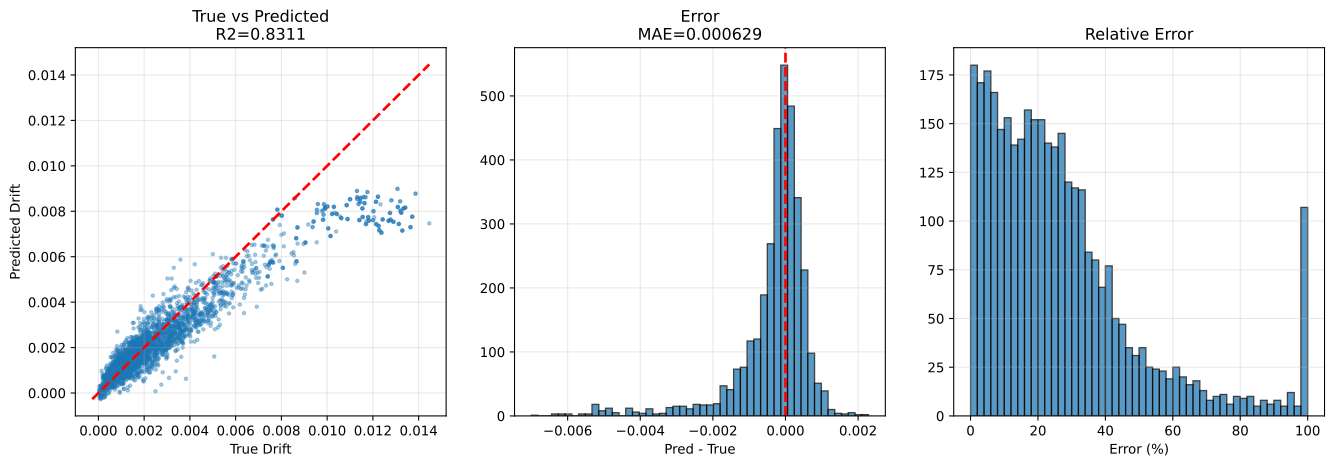

Values plotted in this chart, from the file beside it:
sample_id, True_Drift, Pred_Drift, Abs_Error, Error_Pct, txt_path, split, stage, num_floors, wave_cluster, steel01_yielded, steel02_yielded
val|F3|M110.0|H4.0|K370000.0|Fy1118.0|DL…, 0.001419, 0.001334, 8.555839e-05, 6.028, h5://C:/Users/12200/project/Dategeneral/…, val, val_holdout, 3, 0, 0, 1
val|F3|M110.0|H3.5|K210000.0|Fy1118.0|DL…, 0.003509, 0.003029, 0.0004799, 13.68, h5://C:/Users/12200/project/Dategeneral/…, val, val_holdout, 3, 0, 0, 0
val|F3|M110.0|H4.0|K370000.0|Fy1118.0|DL…, 0.0008397, 0.00119, 0.0003504, 41.73, h5://C:/Users/12200/project/Dategeneral/…, val, val_holdout, 3, 7, 0, 0
val|F3|M110.0|H4.0|K370000.0|Fy1118.0|DL…, 0.001416, 0.00148, 6.436836e-05, 4.547, h5://C:/Users/12200/project/Dategeneral/…, val, val_holdout, 3, 2, 0, 1
val|F3|M110.0|H4.0|K370000.0|Fy1118.0|DL…, 0.0007429, 0.0008849, 0.000142, 19.11, h5://C:/Users/12200/project/Dategeneral/…, val, val_holdout, 3, 5, 0, 0
val|F3|M110.0|H2.5|K320000.0|Fy1118.0|DL…, 0.001329, 0.001702, 0.0003734, 28.1, h5://C:/Users/12200/project/Dategeneral/…, val, val_holdout, 3, 5, 0, 0
val|F3|M90.0|H4.0|K320000.0|Fy1671.9|DL0…, 0.001436, 0.001371, 6.461912e-05, 4.5, h5://C:/Users/12200/project/Dategeneral/…, val, val_holdout, 3, 0, 0, 0
val|F3|M90.0|H4.0|K320000.0|Fy1671.9|DL0…, 0.0007116, 0.0009653, 0.0002537, 35.65, h5://C:/Users/12200/project/Dategeneral/…, val, val_holdout, 3, 5, 0, 0
val|F3|M90.0|H4.0|K320000.0|Fy1671.9|DL0…, 0.001482, 0.001558, 7.6314784e-05, 5.15, h5://C:/Users/12200/project/Dategeneral/…, val, val_holdout, 3, 2, 0, 0
val|F3|M110.0|H3.5|K210000.0|Fy1118.0|DL…, 0.002643, 0.003445, 0.000802, 30.34, h5://C:/Users/12200/project/Dategeneral/…, val, val_holdout, 3, 2, 0, 0
val|F3|M110.0|H2.5|K320000.0|Fy1118.0|DL…, 0.001606, 0.002055, 0.0004498, 28.01, h5://C:/Users/12200/project/Dategeneral/…, val, val_holdout, 3, 7, 0, 0
val|F3|M110.0|H2.5|K320000.0|Fy1118.0|DL…, 0.002619, 0.002519, 0.0001004, 3.833, h5://C:/Users/12200/project/Dategeneral/…, val, val_holdout, 3, 0, 0, 1
val|F3|M110.0|H3.5|K210000.0|Fy1118.0|DL…, 0.0013, 0.00176, 0.0004603, 35.41, h5://C:/Users/12200/project/Dategeneral/…, val, val_holdout, 3, 5, 0, 0
val|F3|M110.0|H3.5|K210000.0|Fy1118.0|DL…, 0.002703, 0.002733, 2.9868446e-05, 1.105, h5://C:/Users/12200/project/Dategeneral/…, val, val_holdout, 3, 7, 0, 0
val|F3|M110.0|H2.5|K320000.0|Fy1118.0|DL…, 0.00175, 0.001782, 3.1857286e-05, 1.82, h5://C:/Users/12200/project/Dategeneral/…, val, val_holdout, 3, 2, 0, 0
val|F3|M50.0|H2.5|K320000.0|Fy2500.0|DL1…, 0.0007764, 0.0007998, 2.3433007e-05, 3.018, h5://C:/Users/12200/project/Dategeneral/…, val, val_holdout, 3, 0, 0, 0
val|F3|M130.0|H2.5|K210000.0|Fy2500.0|DL…, 0.0008271, 0.002705, 0.001878, 227, h5://C:/Users/12200/project/Dategeneral/…, val, val_holdout, 3, 7, 0, 0
val|F3|M130.0|H2.5|K210000.0|Fy2500.0|DL…, 0.001733, 0.001742, 9.490177e-06, 0.5477, h5://C:/Users/12200/project/Dategeneral/…, val, val_holdout, 3, 5, 0, 0
val|F3|M90.0|H3.2|K260000.0|Fy2500.0|DL1…, 0.0001518, 5.8081958e-05, 9.372609e-05, 61.74, h5://C:/Users/12200/project/Dategeneral/…, val, val_holdout, 3, 0, 0, 0
val|F3|M90.0|H4.0|K320000.0|Fy1671.9|DL0…, 0.0008016, 0.001322, 0.0005201, 64.89, h5://C:/Users/12200/project/Dategeneral/…, val, val_holdout, 3, 7, 0, 0
val|F3|M140.0|H4.0|K210000.0|Fy1671.9|DL…, 0.001091, 0.001573, 0.0004819, 44.17, h5://C:/Users/12200/project/Dategeneral/…, val, val_holdout, 3, 5, 0, 0
val|F3|M50.0|H2.5|K320000.0|Fy2500.0|DL1…, 0.001035, 0.0007598, 0.0002748, 26.57, h5://C:/Users/12200/project/Dategeneral/…, val, val_holdout, 3, 7, 0, 0
val|F3|M90.0|H3.2|K260000.0|Fy2500.0|DL1…, 0.0003071, 0.0003929, 8.573351e-05, 27.92, h5://C:/Users/12200/project/Dategeneral/…, val, val_holdout, 3, 5, 0, 0
val|F3|M70.0|H3.2|K260000.0|Fy0.0|DL000|…, 0.001098, 0.001007, 9.1132824e-05, 8.296, h5://C:/Users/12200/project/Dategeneral/…, val, val_holdout, 3, 2, 0, 0
val|F3|M140.0|H4.0|K210000.0|Fy1671.9|DL…, 0.00332, 0.00297, 0.00035, 10.54, h5://C:/Users/12200/project/Dategeneral/…, val, val_holdout, 3, 0, 0, 1
val|F3|M70.0|H3.2|K260000.0|Fy0.0|DL000|…, 0.0008594, 0.0008337, 2.5650195e-05, 2.985, h5://C:/Users/12200/project/Dategeneral/…, val, val_holdout, 3, 5, 0, 0
val|F3|M90.0|H3.2|K260000.0|Fy2500.0|DL1…, 8.59717e-05, 0.0001387, 5.2766205e-05, 61.38, h5://C:/Users/12200/project/Dategeneral/…, val, val_holdout, 3, 2, 0, 0
val|F3|M130.0|H2.5|K210000.0|Fy2500.0|DL…, 0.001325, 0.002211, 0.0008855, 66.81, h5://C:/Users/12200/project/Dategeneral/…, val, val_holdout, 3, 2, 0, 0
val|F3|M50.0|H2.5|K320000.0|Fy2500.0|DL1…, 0.0003714, 0.0005226, 0.0001512, 40.71, h5://C:/Users/12200/project/Dategeneral/…, val, val_holdout, 3, 2, 0, 0
val|F3|M130.0|H2.5|K210000.0|Fy2500.0|DL…, 0.002306, 0.002288, 1.7366372e-05, 0.7532, h5://C:/Users/12200/project/Dategeneral/…, val, val_holdout, 3, 0, 0, 0
val|F3|M90.0|H3.2|K260000.0|Fy2500.0|DL1…, 0.0001297, 2.604548e-05, 0.0001036, 79.92, h5://C:/Users/12200/project/Dategeneral/…, val, val_holdout, 3, 7, 0, 0
val|F3|M50.0|H2.5|K320000.0|Fy2500.0|DL1…, 0.0008642, 0.001085, 0.0002209, 25.56, h5://C:/Users/12200/project/Dategeneral/…, val, val_holdout, 3, 5, 0, 0
val|F3|M140.0|H4.0|K210000.0|Fy1671.9|DL…, 0.002114, 0.002293, 0.0001788, 8.459, h5://C:/Users/12200/project/Dategeneral/…, val, val_holdout, 3, 2, 0, 0
val|F3|M70.0|H3.2|K260000.0|Fy0.0|DL000|…, 0.001038, 0.001601, 0.0005628, 54.23, h5://C:/Users/12200/project/Dategeneral/…, val, val_holdout, 3, 7, 0, 0
val|F3|M130.0|H3.5|K370000.0|Fy1118.0|DL…, 0.0009694, 0.001259, 0.0002898, 29.89, h5://C:/Users/12200/project/Dategeneral/…, val, val_holdout, 3, 5, 0, 0
val|F3|M140.0|H3.5|K210000.0|Fy2500.0|DL…, 0.001513, 0.00115, 0.0003634, 24.02, h5://C:/Users/12200/project/Dategeneral/…, val, val_holdout, 3, 5, 0, 0
val|F3|M70.0|H3.2|K260000.0|Fy0.0|DL000|…, 0.001675, 0.001837, 0.0001616, 9.645, h5://C:/Users/12200/project/Dategeneral/…, val, val_holdout, 3, 0, 0, 0
val|F3|M130.0|H3.5|K370000.0|Fy1118.0|DL…, 0.001485, 0.001549, 6.358826e-05, 4.282, h5://C:/Users/12200/project/Dategeneral/…, val, val_holdout, 3, 7, 0, 1
val|F3|M110.0|H3.5|K370000.0|Fy747.7|DL1…, 0.0005757, 0.0003811, 0.0001946, 33.81, h5://C:/Users/12200/project/Dategeneral/…, val, val_holdout, 3, 0, 0, 1
val|F3|M130.0|H3.5|K370000.0|Fy1118.0|DL…, 0.001187, 0.00152, 0.0003331, 28.07, h5://C:/Users/12200/project/Dategeneral/…, val, val_holdout, 3, 2, 0, 0
val|F3|M110.0|H3.5|K370000.0|Fy747.7|DL1…, 0.0002738, 0.0006414, 0.0003676, 134.3, h5://C:/Users/12200/project/Dategeneral/…, val, val_holdout, 3, 2, 0, 1
val|F3|M140.0|H3.5|K210000.0|Fy2500.0|DL…, 0.001654, 0.00132, 0.0003344, 20.21, h5://C:/Users/12200/project/Dategeneral/…, val, val_holdout, 3, 0, 0, 0
val|F3|M140.0|H4.0|K210000.0|Fy1671.9|DL…, 0.00366, 0.002822, 0.0008379, 22.89, h5://C:/Users/12200/project/Dategeneral/…, val, val_holdout, 3, 7, 0, 1
val|F3|M130.0|H3.5|K370000.0|Fy1118.0|DL…, 0.001755, 0.001737, 1.7960556e-05, 1.023, h5://C:/Users/12200/project/Dategeneral/…, val, val_holdout, 3, 0, 0, 1
val|F3|M140.0|H3.5|K210000.0|Fy2500.0|DL…, 0.001022, 0.001402, 0.0003805, 37.23, h5://C:/Users/12200/project/Dategeneral/…, val, val_holdout, 3, 7, 0, 0
val|F3|M140.0|H3.5|K210000.0|Fy2500.0|DL…, 0.0009889, 0.001583, 0.0005944, 60.11, h5://C:/Users/12200/project/Dategeneral/…, val, val_holdout, 3, 2, 0, 0
val|F3|M110.0|H3.5|K370000.0|Fy747.7|DL1…, 0.000673, 0.0006671, 5.8907317e-06, 0.8753, h5://C:/Users/12200/project/Dategeneral/…, val, val_holdout, 3, 5, 0, 1
val|F3|M110.0|H3.5|K370000.0|Fy747.7|DL1…, 0.0006274, 0.0005299, 9.757379e-05, 15.55, h5://C:/Users/12200/project/Dategeneral/…, val, val_holdout, 3, 7, 0, 1
val|F3|M110.0|H4.0|K260000.0|Fy1671.9|DL…, 0.002189, 0.001959, 0.0002304, 10.53, h5://C:/Users/12200/project/Dategeneral/…, val, val_holdout, 3, 0, 0, 0
val|F3|M70.0|H4.0|K370000.0|Fy0.0|DL000|…, 0.0008991, 0.001004, 0.0001051, 11.69, h5://C:/Users/12200/project/Dategeneral/…, val, val_holdout, 3, 0, 0, 0
val|F3|M50.0|H2.8|K370000.0|Fy1671.9|DL0…, 0.0004553, 0.001061, 0.0006061, 133.1, h5://C:/Users/12200/project/Dategeneral/…, val, val_holdout, 3, 7, 0, 0
val|F3|M70.0|H4.0|K370000.0|Fy0.0|DL000|…, 0.0007044, 0.0005371, 0.0001672, 23.74, h5://C:/Users/12200/project/Dategeneral/…, val, val_holdout, 3, 5, 0, 0
val|F3|M110.0|H3.8|K210000.0|Fy500.0|DL1…, 0.001654, 0.001385, 0.0002698, 16.31, h5://C:/Users/12200/project/Dategeneral/…, val, val_holdout, 3, 0, 0, 1
val|F3|M110.0|H4.0|K260000.0|Fy1671.9|DL…, 0.001552, 0.00167, 0.0001182, 7.616, h5://C:/Users/12200/project/Dategeneral/…, val, val_holdout, 3, 7, 0, 0
val|F3|M110.0|H4.0|K260000.0|Fy1671.9|DL…, 0.001017, 0.001359, 0.0003416, 33.59, h5://C:/Users/12200/project/Dategeneral/…, val, val_holdout, 3, 5, 0, 0
val|F3|M110.0|H4.0|K260000.0|Fy1671.9|DL…, 0.0009113, 0.001674, 0.0007626, 83.68, h5://C:/Users/12200/project/Dategeneral/…, val, val_holdout, 3, 2, 0, 0
val|F3|M70.0|H4.0|K370000.0|Fy0.0|DL000|…, 0.0004879, 0.0004898, 1.9118597e-06, 0.3919, h5://C:/Users/12200/project/Dategeneral/…, val, val_holdout, 3, 7, 0, 0
val|F3|M110.0|H3.8|K210000.0|Fy500.0|DL1…, 0.001001, 0.001137, 0.0001359, 13.59, h5://C:/Users/12200/project/Dategeneral/…, val, val_holdout, 3, 2, 0, 1
val|F3|M90.0|H4.0|K320000.0|Fy1118.0|DL0…, 0.001423, 0.001291, 0.0001325, 9.307, h5://C:/Users/12200/project/Dategeneral/…, val, val_holdout, 3, 0, 0, 1
val|F3|M70.0|H4.0|K370000.0|Fy0.0|DL000|…, 0.0003992, 0.0007572, 0.000358, 89.69, h5://C:/Users/12200/project/Dategeneral/…, val, val_holdout, 3, 2, 0, 0
... 3,360 more rows
